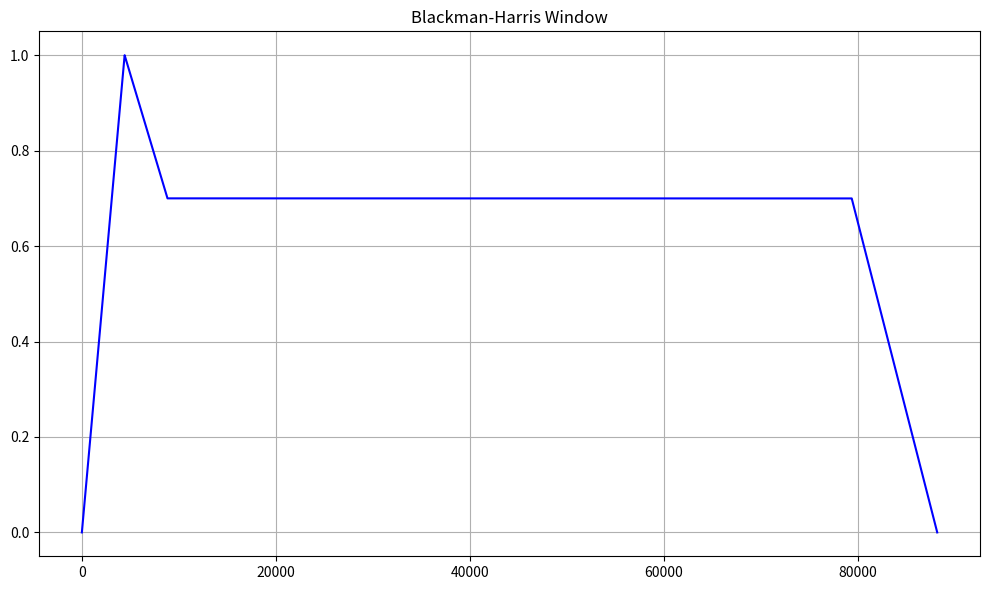

Here is the Python script that generated this plot:
import numpy as np
import matplotlib.pyplot as plt

def apply_adsr(wave, attack_time, decay_time, sustain_level, release_time, sample_rate):#まだ
    """
    ADSR エンベロープを波形に適用します。
    
    パラメータ:
    - wave: numpy 配列、入力波形。
    - attack_time: float、アタックフェーズの持続時間（秒）。
    - decay_time: float、ディケイフェーズの持続時間（秒）。
    - sustain_level: float、サステインフェーズの振幅レベル（0.0 から 1.0）。
    - release_time: float、リリースフェーズの持続時間（秒）。
    - sample_rate: int、波形のサンプリングレート（サンプル/秒）。
    
    戻り値:
    - numpy 配列、ADSR が適用された波形。
    """

    total_samples = len(wave)
    attack_samples = int(sample_rate * attack_time)
    decay_samples = int(sample_rate * decay_time)
    release_samples = int(sample_rate * release_time)
    sustain_samples = total_samples - (attack_samples + decay_samples + release_samples)

    if sustain_samples < 0:
        raise ValueError("アタック、ディケイ、リリース時間の合計が波形の長さを超えています。")

    # ADSR エンベロープを作成
    attack_curve = np.linspace(0, 1, attack_samples)
    decay_curve = np.linspace(1, sustain_level, decay_samples)
    sustain_curve = np.full(sustain_samples, sustain_level)
    release_curve = np.linspace(sustain_level, 0, release_samples)

    # フェーズを連結
    adsr_envelope = np.concatenate([attack_curve, decay_curve, sustain_curve, release_curve])

    # エンベロープを波形に適用
    processed_wave = wave[:len(adsr_envelope)] * adsr_envelope

    return processed_wave

sample_rate = 44100  # 44.1 kHz
duration = 2.0   
wave=np.ones(int(sample_rate*duration))
attack_time = 0.1    # 100ms
decay_time = 0.1     # 100ms
sustain_level = 0.7  # サステインレベル 70%
release_time = 0.2   # 200ms

exwave=apply_adsr(wave, attack_time, decay_time, sustain_level, release_time, sample_rate)
# グラフ表示
plt.figure(figsize=(10, 6))
plt.plot(exwave, color='blue')
plt.title('Blackman-Harris Window')
plt.grid(True)

plt.tight_layout()
plt.show()
